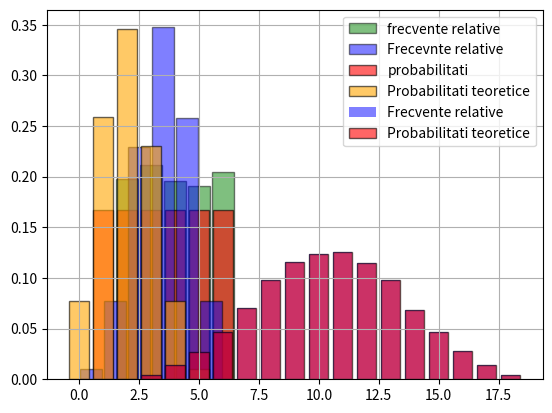

Reproduce this figure in Python.
import random
from math import comb
from random import randrange
from matplotlib.pyplot import bar, hist, grid, show, legend
import matplotlib.pyplot as plt
from scipy.stats import binom
from collections import Counter

def exercitiul1a():
    rosii = 5
    albastre = 3
    verzi = 2

    total = ['rosu']*rosii + ['albastru']*albastre + ['verde']*verzi
    extrageri = 3
    simulari = 100000

    evenimentA = 0
    evenimentBsiA = 0

    for _ in range(simulari):
        bile_extrase = random.sample(total, extrageri)
        contine_rosu = 'rosu' in bile_extrase
        aceeasi_culoare = len(set(bile_extrase)) == 1

        if contine_rosu:
            evenimentA += 1
            if aceeasi_culoare:
                evenimentBsiA += 1

    prob = evenimentBsiA / evenimentA if evenimentA !=0 else 0
    print(f"P(B|A) = {prob}")

exercitiul1a()

def exercitiul1b():
    rosii = 5
    albastre = 3
    verzi = 2
    total = rosii + albastre + verzi

    extrageri = comb(total,3)

    # nu e nico bila rosie => opusA
    opusA = comb(albastre + verzi, 3)
    probA = 1 - opusA / extrageri

    #P(A si B) => toate bilele sunt rosii
    A_si_B = comb(rosii, 3)
    probBsiA = A_si_B / extrageri

    #P(B|A) = P(B si A) / P(A)
    prob = probBsiA / probA if probA != 0 else 0
    print(f"P(B|A) = {prob}")

exercitiul1b()

def exercitiul2():
    data = [randrange(1,7) for _ in range(500)]
    bin_edges = [k + 0.5 for k in range(1,7)]
    hist(data, bins=bin_edges, density=True, rwidth=0.9, color='green',edgecolor='black',alpha=0.5,label='frecvente relative')
    distribution=dict([(i,1/6) for i in range(1,7)])
    bar(distribution.keys(),distribution.values(),width=0.85,color='red',edgecolor='black',alpha=0.6,label='probabilitati')
    legend(loc='lower left')
    grid()
    show()

exercitiul2()

def exercitiul3():
    bile1 = 6
    bile0 = 4
    urna = [1]*bile1 + [0]*bile0
    extrageri = 5
    simulari = 100000

    X_values = [sum(random.choices(urna, k=extrageri)) for _ in range(simulari)]

    plt.hist(X_values, bins=range(min(X_values), max(X_values) + 2), density=True, rwidth=0.9, color='blue',alpha=0.5,edgecolor='black',label='Frecevnte relative')

    n = extrageri
    p = bile0 / (bile1 + bile0) #probabilitatea de a extrage o bila de 1

    prob = [binom.pmf(k,n,p) for k in range(extrageri+1)]
    plt.bar(range(extrageri+1), prob, color='orange',alpha=0.6,edgecolor='black',label='Probabilitati teoretice')
    plt.legend(loc='upper right')
    plt.grid()
    plt.show()

    probC = sum(2<x<=5 for x in X_values) / simulari
    probCTeoretica = binom.cdf(5,n,p) - binom.cdf(2,n,p)

    print(f"P(2<X<5) estimata: {probC}")
    print(f"P(2<X<5) teoretica: {probCTeoretica}")

exercitiul3()

def exercitiul4():
    numere_zar = 6
    simulari = 100000
    sume_posibile = range(3, 3 * numere_zar + 1)

    sume = [sum(random.choices(range(1, numere_zar + 1), k=3)) for _ in range(simulari)]
    counts = Counter(sume)

    frecv_rel = {k: v/simulari for k,v in counts.items()}

    plt.bar(frecv_rel.keys(), frecv_rel.values(), color='blue', alpha=0.5, label='Frecvente relative')

    prob_teoretice = {sum_val : counts[sum_val] / simulari for sum_val in sume_posibile}
    plt.bar(prob_teoretice.keys(), prob_teoretice.values(), color='red', alpha=0.6, edgecolor='black', label='Probabilitati teoretice')

    plt.legend();
    plt.grid()
    plt.show()

    cele_mai_bune_alegeri = sorted(frecv_rel, key=frecv_rel.get,reverse=True)[:3]
    print(f"Cele mai bune numere de ales: {cele_mai_bune_alegeri}")

exercitiul4()
